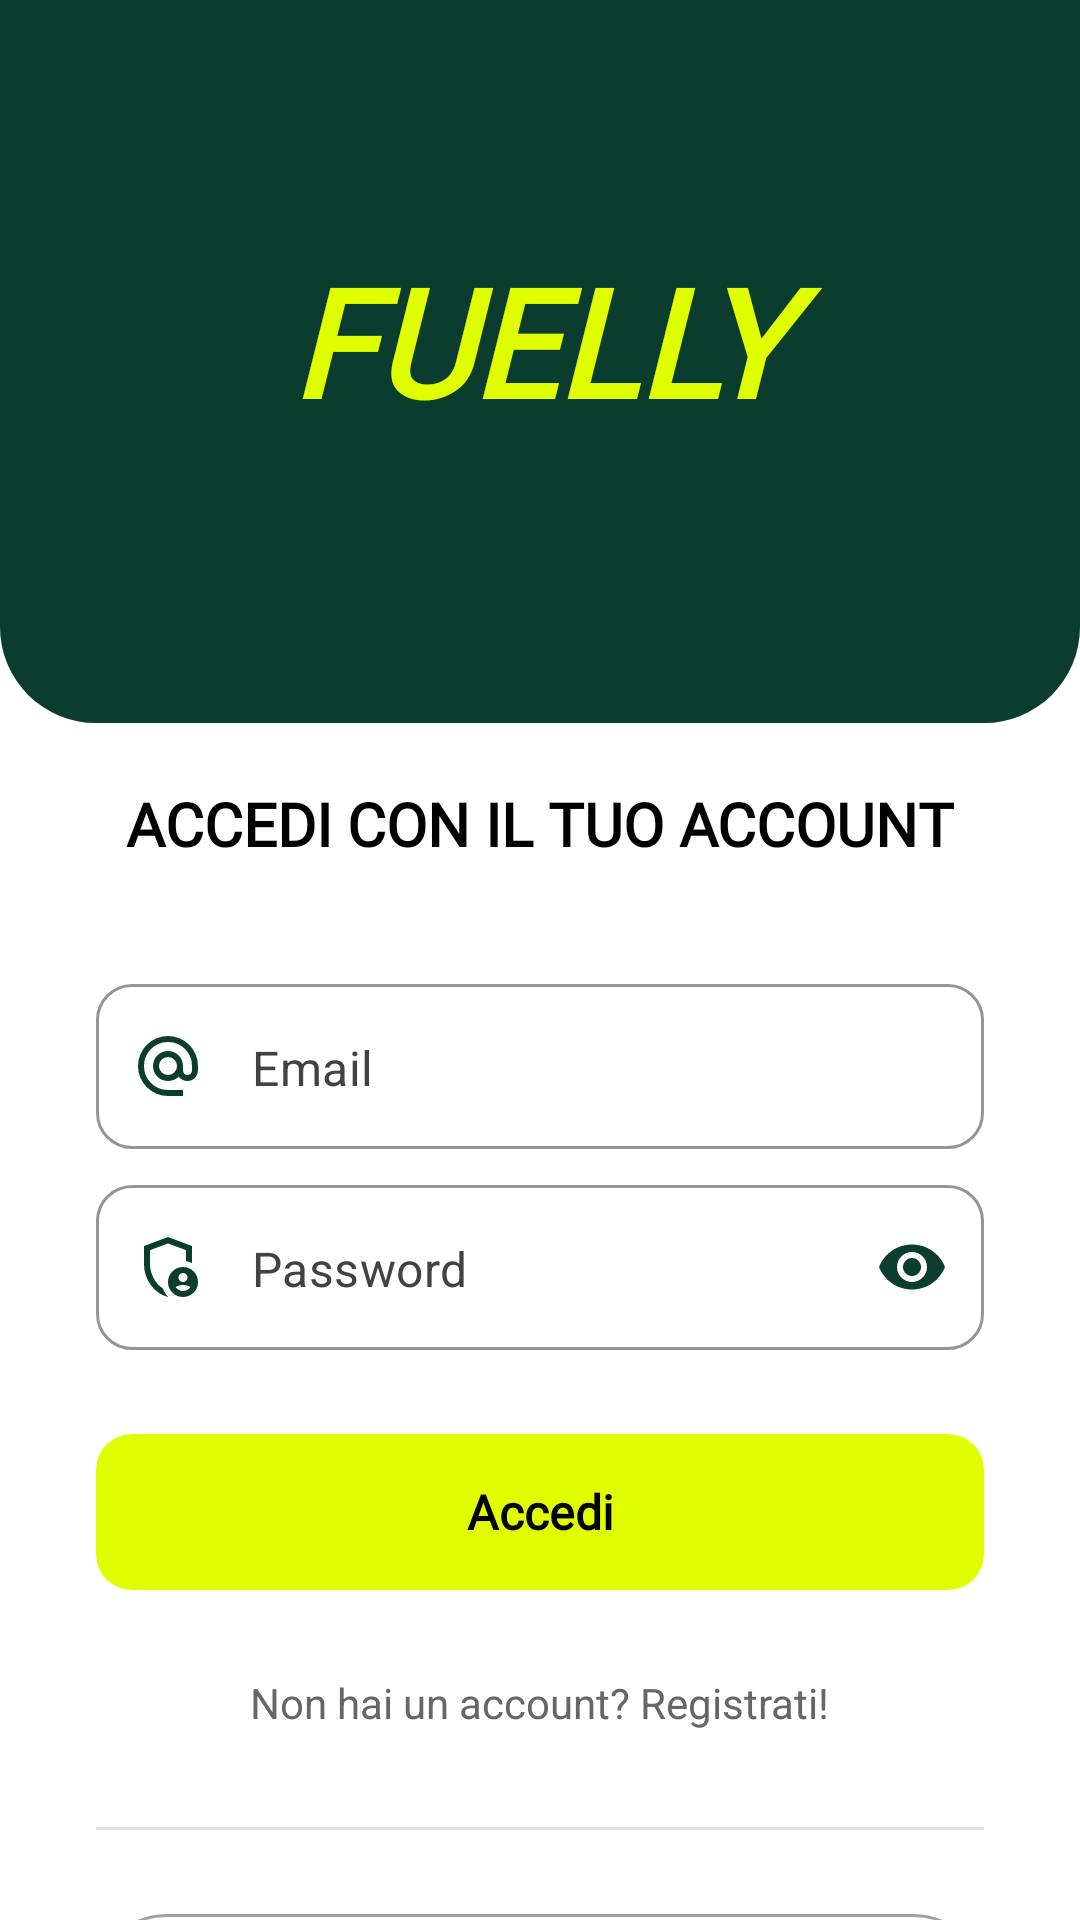

Layout XML and referenced resources for this Android screen:
<!-- AndroidManifest.xml: application theme Theme.Fuelly -->
<!-- res/layout/activity_login.xml -->
<?xml version="1.0" encoding="utf-8"?>
<androidx.constraintlayout.widget.ConstraintLayout xmlns:android="http://schemas.android.com/apk/res/android"
    xmlns:app="http://schemas.android.com/apk/res-auto"
    xmlns:tools="http://schemas.android.com/tools"
    android:layout_width="match_parent"
    android:layout_height="match_parent"
    android:background="#FFFFFF">

    
    <View
        android:id="@+id/headerView"
        android:layout_width="0dp"
        android:layout_height="241dp"
        android:background="@drawable/bg_header_cerca"
        app:layout_constraintStart_toStartOf="parent"
        app:layout_constraintTop_toTopOf="parent" />

    <TextView
        android:id="@+id/logoText"
        android:layout_width="221dp"
        android:layout_height="115dp"
        android:layout_marginTop="80dp"
        android:fontFamily="@font/chakra_petch_semibold"
        android:text="@string/fuelly"
        android:textAlignment="center"
        android:textColor="#DFFF00"
        android:textSize="50sp"
        android:textStyle="bold|italic"
        app:layout_constraintEnd_toEndOf="parent"
        app:layout_constraintStart_toStartOf="parent"
        app:layout_constraintTop_toTopOf="parent" />

    <TextView
        android:id="@+id/subHeaderText"
        android:layout_width="wrap_content"
        android:layout_height="wrap_content"
        android:layout_marginTop="20dp"
        android:fontFamily="@font/chakra_petch_medium_italic"
        android:text="@string/login_title"
        android:textColor="#000000"
        android:textSize="20sp"
        android:textStyle="bold"
        app:layout_constraintEnd_toEndOf="parent"
        app:layout_constraintStart_toStartOf="parent"
        app:layout_constraintTop_toBottomOf="@+id/headerView" />

    <androidx.core.widget.NestedScrollView
        android:layout_width="match_parent"
        android:layout_height="0dp"
        android:layout_marginTop="40dp"
        android:fillViewport="true"
        app:layout_constraintBottom_toBottomOf="parent"
        app:layout_constraintTop_toBottomOf="@+id/subHeaderText">

        <LinearLayout
            android:layout_width="match_parent"
            android:layout_height="wrap_content"
            android:orientation="vertical"
            android:paddingHorizontal="32dp"
            android:paddingBottom="32dp">

            
            <com.google.android.material.textfield.TextInputLayout
                android:id="@+id/emailLayout"
                style="@style/Widget.MaterialComponents.TextInputLayout.OutlinedBox"
                android:layout_width="match_parent"
                android:layout_height="wrap_content"
                app:boxCornerRadiusBottomEnd="12dp"
                app:boxCornerRadiusBottomStart="12dp"
                app:boxCornerRadiusTopEnd="12dp"
                app:boxCornerRadiusTopStart="12dp"
                app:boxStrokeColor="#0D3B2E"
                app:hintEnabled="false"
                app:startIconDrawable="@drawable/ic_email"
                app:startIconTint="@color/fuelly_green_dark">

                <com.google.android.material.textfield.TextInputEditText
                    android:id="@+id/emailEdit"
                    android:layout_width="match_parent"
                    android:layout_height="55dp"
                    android:hint="Email"
                    android:inputType="textEmailAddress"
                    android:textColor="@color/black"
                    android:textColorHint="@color/cardview_dark_background" />
            </com.google.android.material.textfield.TextInputLayout>

            
            <com.google.android.material.textfield.TextInputLayout
                android:id="@+id/passwordLayout"
                style="@style/Widget.MaterialComponents.TextInputLayout.OutlinedBox"
                android:layout_width="match_parent"
                android:layout_height="wrap_content"
                android:layout_marginTop="12dp"
                app:boxCornerRadiusBottomEnd="12dp"
                app:boxCornerRadiusBottomStart="12dp"
                app:boxCornerRadiusTopEnd="12dp"
                app:boxCornerRadiusTopStart="12dp"
                app:boxStrokeColor="#0D3B2E"
                app:endIconMode="password_toggle"
                app:endIconTint="@color/fuelly_green_dark"
                app:hintEnabled="false"
                app:startIconDrawable="@drawable/ic_lock"
                app:startIconTint="@color/fuelly_green_dark">

                <com.google.android.material.textfield.TextInputEditText
                    android:id="@+id/passwordEdit"
                    android:layout_width="match_parent"
                    android:layout_height="55dp"
                    android:hint="Password"
                    android:inputType="textPassword"
                    android:textColor="@color/black"
                    android:textColorHint="@color/cardview_dark_background" />
            </com.google.android.material.textfield.TextInputLayout>

            
            <com.google.android.material.button.MaterialButton
                android:id="@+id/btnNext"
                android:layout_width="match_parent"
                android:layout_height="60dp"
                android:layout_marginTop="24dp"
                android:fontFamily="@font/dm_sans_medium"
                android:text="@string/login_button"
                android:textAllCaps="false"
                android:textColor="#000000"
                android:textSize="16sp"
                android:textStyle="bold"
                app:backgroundTint="#DFFF00"
                app:cornerRadius="12dp" />

            
            <TextView
                android:id="@+id/btnVaiALogin"
                android:layout_width="wrap_content"
                android:layout_height="wrap_content"
                android:layout_gravity="center"
                android:layout_marginTop="16dp"
                android:padding="8dp"
                android:text="@string/register_prompt"
                android:textColor="#666666"
                android:textSize="14sp" />

            
            <View
                android:id="@+id/divider"
                android:layout_width="match_parent"
                android:layout_height="1dp"
                android:layout_marginTop="24dp"
                android:background="#E0E0E0" />

            <com.google.android.material.button.MaterialButton
                android:id="@+id/btnGoogle"
                style="@style/Widget.Material3.Button.OutlinedButton"
                android:layout_width="match_parent"
                android:layout_height="55dp"
                android:layout_marginTop="24dp"
                android:text="@string/login_google"
                android:textColor="@color/black"
                app:icon="@drawable/ic_google"
                app:iconTint="@null"
                app:strokeColor="@color/grey_inactive"
                app:strokeWidth="1dp" />

        </LinearLayout>
    </androidx.core.widget.NestedScrollView>

</androidx.constraintlayout.widget.ConstraintLayout>
<!-- resources referenced by this layout -->
<resources>
  <color name="black">#000000</color>
  <color name="fuelly_green_dark">#0B3D2E</color>
  <color name="grey_inactive">#A0A0A0</color>
  <!-- drawable bg_header_cerca (drawable) -->
  <shape xmlns:android="http://schemas.android.com/apk/res/android">
      <solid android:color="#0B3D2E" /> <corners android:bottomLeftRadius="32dp" android:bottomRightRadius="32dp" />
  </shape>
  <!-- drawable ic_email (drawable) -->
  <vector xmlns:android="http://schemas.android.com/apk/res/android" android:autoMirrored="true" android:height="24dp" android:tint="#000000" android:viewportHeight="960" android:viewportWidth="960" android:width="24dp">
        
      <path android:fillColor="@android:color/white" android:pathData="M480,880Q397,880 324,848.5Q251,817 197,763Q143,709 111.5,636Q80,563 80,480Q80,397 111.5,324Q143,251 197,197Q251,143 324,111.5Q397,80 480,80Q563,80 636,111.5Q709,143 763,197Q817,251 848.5,324Q880,397 880,480L880,538Q880,597 839.5,638.5Q799,680 740,680Q705,680 674,665Q643,650 622,622Q593,651 556.5,665.5Q520,680 480,680Q397,680 338.5,621.5Q280,563 280,480Q280,397 338.5,338.5Q397,280 480,280Q563,280 621.5,338.5Q680,397 680,480L680,538Q680,564 697,582Q714,600 740,600Q766,600 783,582Q800,564 800,538L800,480Q800,346 707,253Q614,160 480,160Q346,160 253,253Q160,346 160,480Q160,614 253,707Q346,800 480,800L680,800L680,880L480,880ZM565,565Q600,530 600,480Q600,430 565,395Q530,360 480,360Q430,360 395,395Q360,430 360,480Q360,530 395,565Q430,600 480,600Q530,600 565,565Z"/>
      
  </vector>
  <!-- drawable ic_google (drawable) -->
  <vector xmlns:android="http://schemas.android.com/apk/res/android"
      android:width="24dp"
      android:height="24dp"
      android:viewportWidth="48"
      android:viewportHeight="48">
  
      <path
          android:fillColor="#EA4335"
          android:pathData="M24,9.5c3.54,0 6.71,1.22 9.21,3.6l6.85,-6.85C35.9,2.38 30.47,0 24,0 14.62,0 6.51,5.38 2.56,13.22l7.98,6.19C12.43,13.72 17.74,9.5 24,9.5z" />
  
      <path
          android:fillColor="#4285F4"
          android:pathData="M46.98,24.55c0,-1.57 -0.15,-3.09 -0.38,-4.55H24v9.02h12.94c-0.58,2.96 -2.26,5.48 -4.78,7.18l7.73,6c4.51,-4.18 7.09,-10.36 7.09,-17.65z" />
  
      <path
          android:fillColor="#FBBC05"
          android:pathData="M10.53,28.59c-0.48,-1.45 -0.76,-2.99 -0.76,-4.59s0.27,-3.14 0.76,-4.59l-7.98,-6.19C0.92,16.46 0,20.12 0,24c0,3.88 0.92,7.54 2.56,10.78l7.97,-6.19z" />
  
      <path
          android:fillColor="#34A853"
          android:pathData="M24,48c6.48,0 11.93,-2.13 15.89,-5.81l-7.73,-6c-2.15,1.45 -4.92,2.3 -8.16,2.3 -6.26,0 -11.57,-4.22 -13.47,-9.91l-7.98,6.19C6.51,42.62 14.62,48 24,48z" />
  </vector>
  <string name="fuelly">FUELLY</string>
  <string name="login_button">Accedi</string>
  <string name="login_google">Accedi con Google</string>
  <string name="login_title">ACCEDI CON IL TUO ACCOUNT</string>
  <string name="register_prompt">Non hai un account? Registrati!</string>
  <style name="Theme.Fuelly" parent="Base.Theme.Fuelly" />
  <style name="Base.Theme.Fuelly" parent="Theme.Material3.DayNight.NoActionBar">
          <item name="colorPrimary">@color/fuelly_green_dark</item>
  
          <item name="colorAccent">@color/fuelly_yellow_fluo</item>
  
          <item name="colorOnPrimary">@color/white</item>
          <item name="colorSecondary">@color/fuelly_yellow_fluo</item>
          <item name="colorOnSecondary">@color/black</item>
          
          <item name="colorControlActivated">#DFFF00</item>
          
          <item name="android:textColorHighlight">#40DFFF00</item>
      </style>
  <color name="fuelly_yellow_fluo">#DFFF00</color>
  <color name="white">#FFFFFF</color>
</resources>
